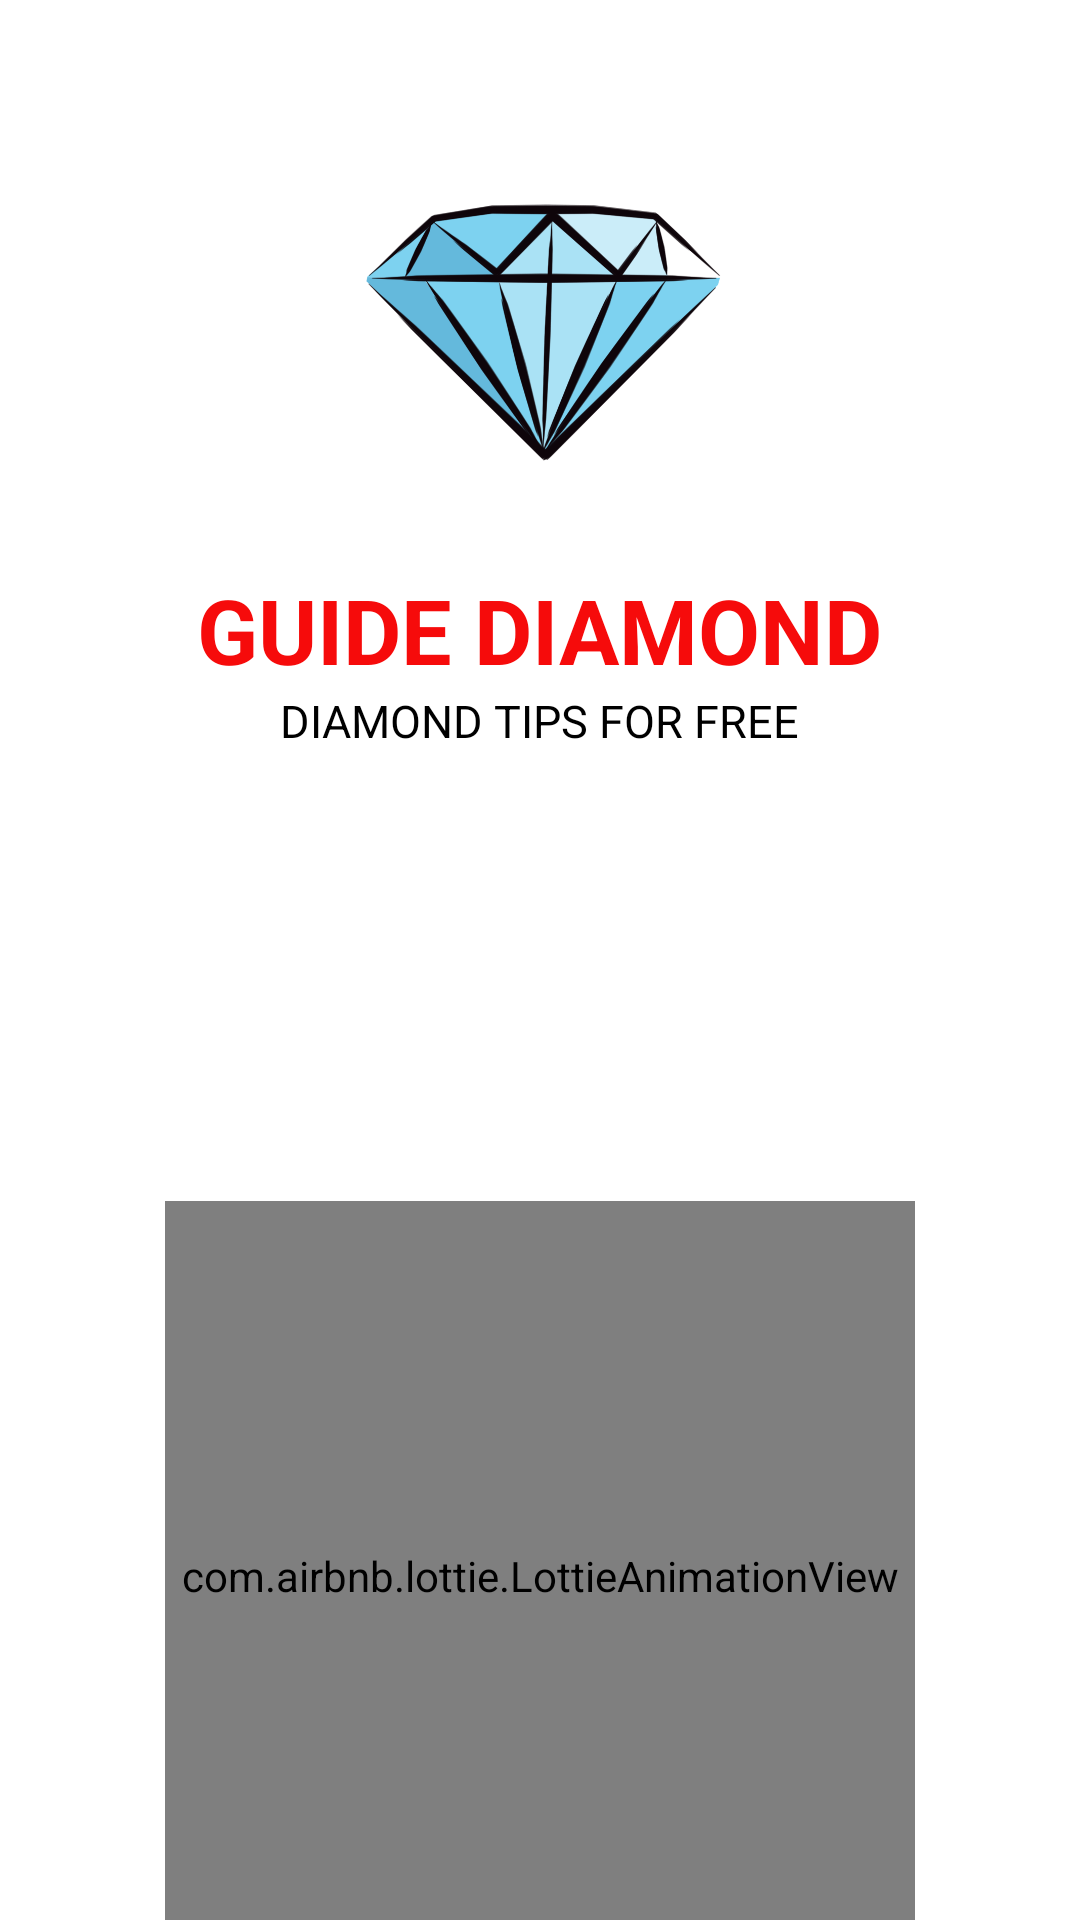

Produce the Android XML layout that renders to this screen, including the resource entries it uses.
<!-- AndroidManifest.xml: application theme Theme.Diamond_App -->
<!-- res/layout/spleshscreen.xml -->
<?xml version="1.0" encoding="utf-8"?>
<LinearLayout xmlns:android="http://schemas.android.com/apk/res/android"
    xmlns:app="http://schemas.android.com/apk/res-auto"
    xmlns:tools="http://schemas.android.com/tools"
    android:layout_width="match_parent"
    android:layout_height="match_parent"
    android:background="@drawable/backgroung_image"
    tools:context=".SpleshScreen">

    <LinearLayout
        android:layout_width="match_parent"
        android:layout_height="match_parent"
        android:gravity="center"
        android:orientation="vertical">

        <ImageView
            android:layout_width="200dp"
            android:layout_height="200dp"
            android:src="@drawable/diamond" />

        <TextView
            android:layout_width="wrap_content"
            android:layout_height="wrap_content"
            android:text="GUIDE DIAMOND"
            android:textColor="#F60B0B"
            android:textSize="30sp"
            android:textStyle="bold" />

        <TextView
            android:layout_width="wrap_content"
            android:layout_height="wrap_content"
            android:text="DIAMOND TIPS FOR FREE"
            android:textColor="@color/black"
            android:textSize="15sp" />


        <com.airbnb.lottie.LottieAnimationView
            android:id="@+id/animationView"
            android:layout_width="250dp"
            android:layout_height="250dp"
            android:layout_marginTop="150dp"
            app:lottie_autoPlay="true"
            app:lottie_loop="true"
            app:lottie_rawRes="@raw/splash_loader" />


    </LinearLayout>


</LinearLayout>
<!-- resources referenced by this layout -->
<resources>
  <!-- drawable diamond: png bitmap (drawable, 161387 bytes) -->
  <style name="Theme.Diamond_App" parent="Theme.MaterialComponents.DayNight.NoActionBar">
          
          <item name="colorPrimary">@color/purple_500</item>
          <item name="colorPrimaryVariant">@color/purple_700</item>
          <item name="colorOnPrimary">@color/white</item>
          
          <item name="colorSecondary">@color/teal_200</item>
          <item name="colorSecondaryVariant">@color/teal_700</item>
          <item name="colorOnSecondary">@color/black</item>
          
          <item name="android:statusBarColor">?attr/colorPrimaryVariant</item>
          
      </style>
  <!-- not gathered from this repository: default colours our renderer supplied (Android Studio template values) -->
  <color name="purple_500">#FF6200EE</color>
  <color name="purple_700">#FF3700B3</color>
  <color name="teal_200">#FF03DAC5</color>
  <color name="teal_700">#FF018786</color>
  <color name="black">#FF000000</color>
  <color name="white">#FFFFFFFF</color>
</resources>
